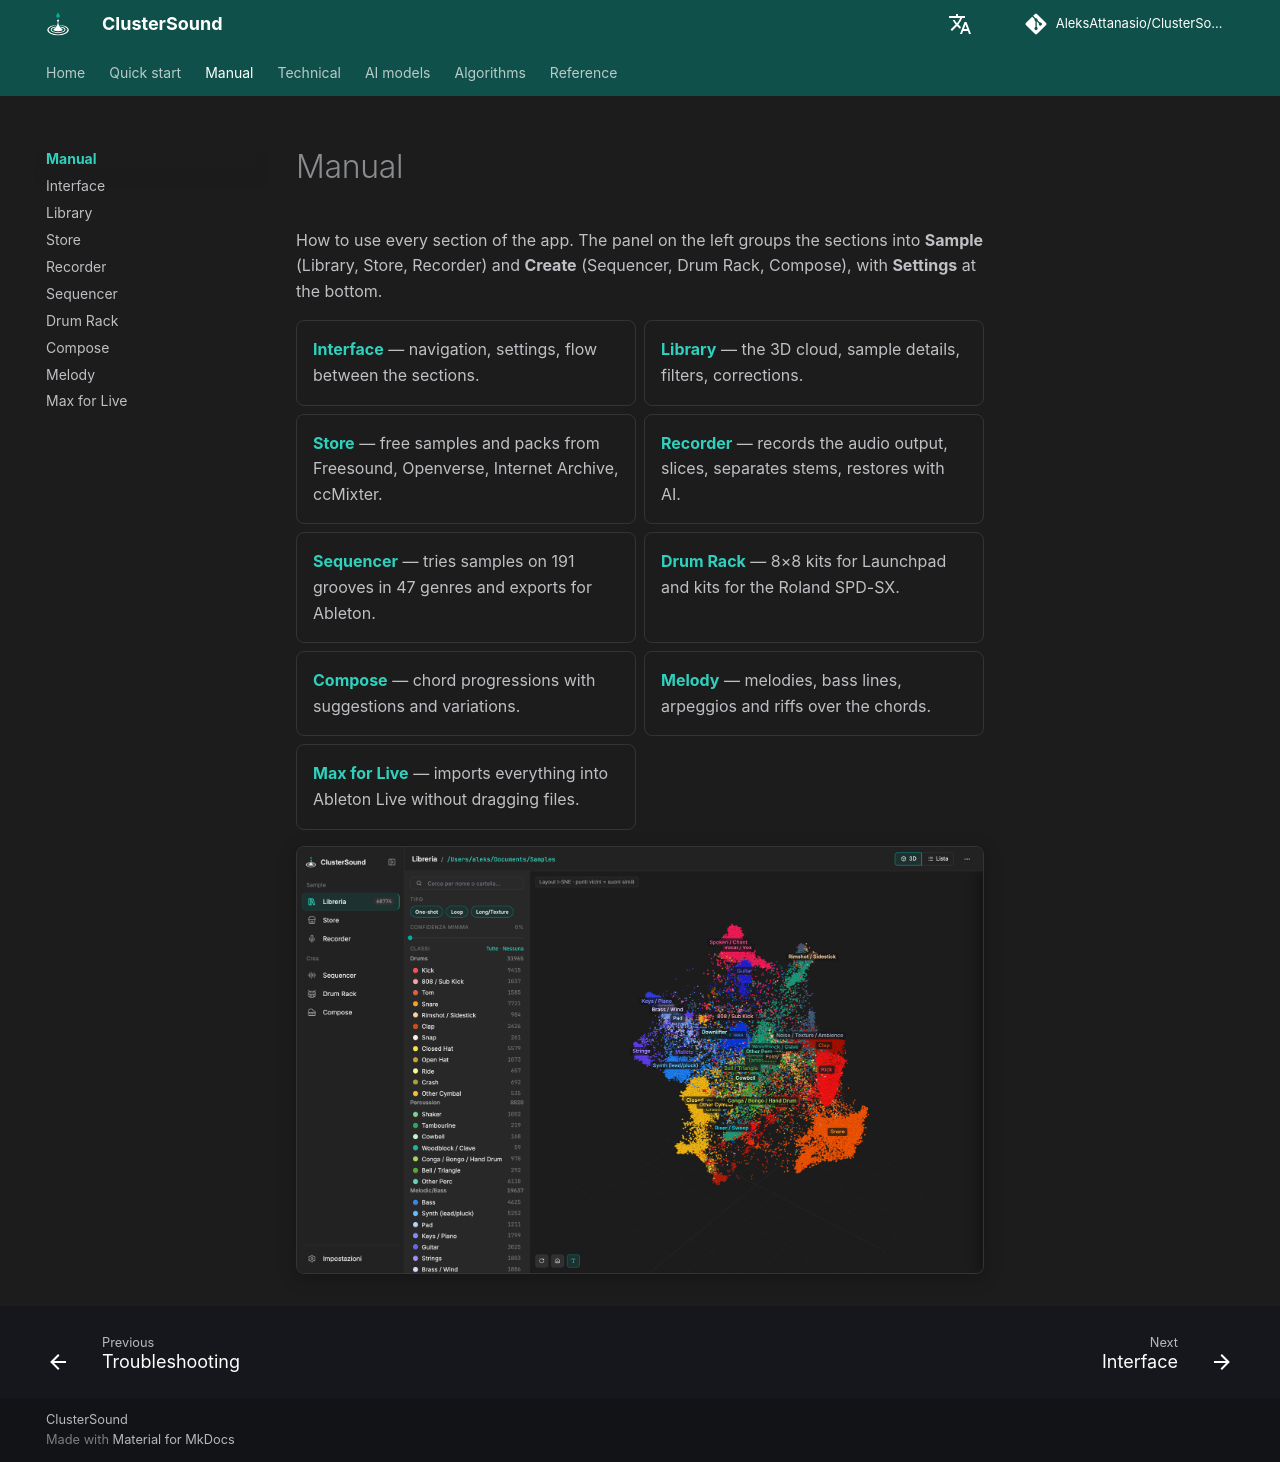

repository: AleksAttanasio/ClusterSound · page: manual/index.html · generator: mkdocs

# Manual

How to use every section of the app. The panel on the left groups the sections into **Sample** (Library, Store,
Recorder) and **Create** (Sequencer, Drum Rack, Compose), with **Settings** at the bottom.

<div class="grid cards" markdown>

- **[Interface](interface.md)** — navigation, settings, flow between the sections.
- **[Library](library.md)** — the 3D cloud, sample details, filters, corrections.
- **[Store](store.md)** — free samples and packs from Freesound, Openverse, Internet Archive, ccMixter.
- **[Recorder](recorder.md)** — records the audio output, slices, separates stems, restores with AI.
- **[Sequencer](sequencer.md)** — tries samples on 191 grooves in 47 genres and exports for Ableton.
- **[Drum Rack](drum-rack.md)** — 8×8 kits for Launchpad and kits for the Roland SPD-SX.
- **[Compose](compose.md)** — chord progressions with suggestions and variations.
- **[Melody](melody.md)** — melodies, bass lines, arpeggios and riffs over the chords.
- **[Max for Live](max-for-live.md)** — imports everything into Ableton Live without dragging files.

</div>

![Overview](../assets/screenshots/library-3d.png){ .shot }
